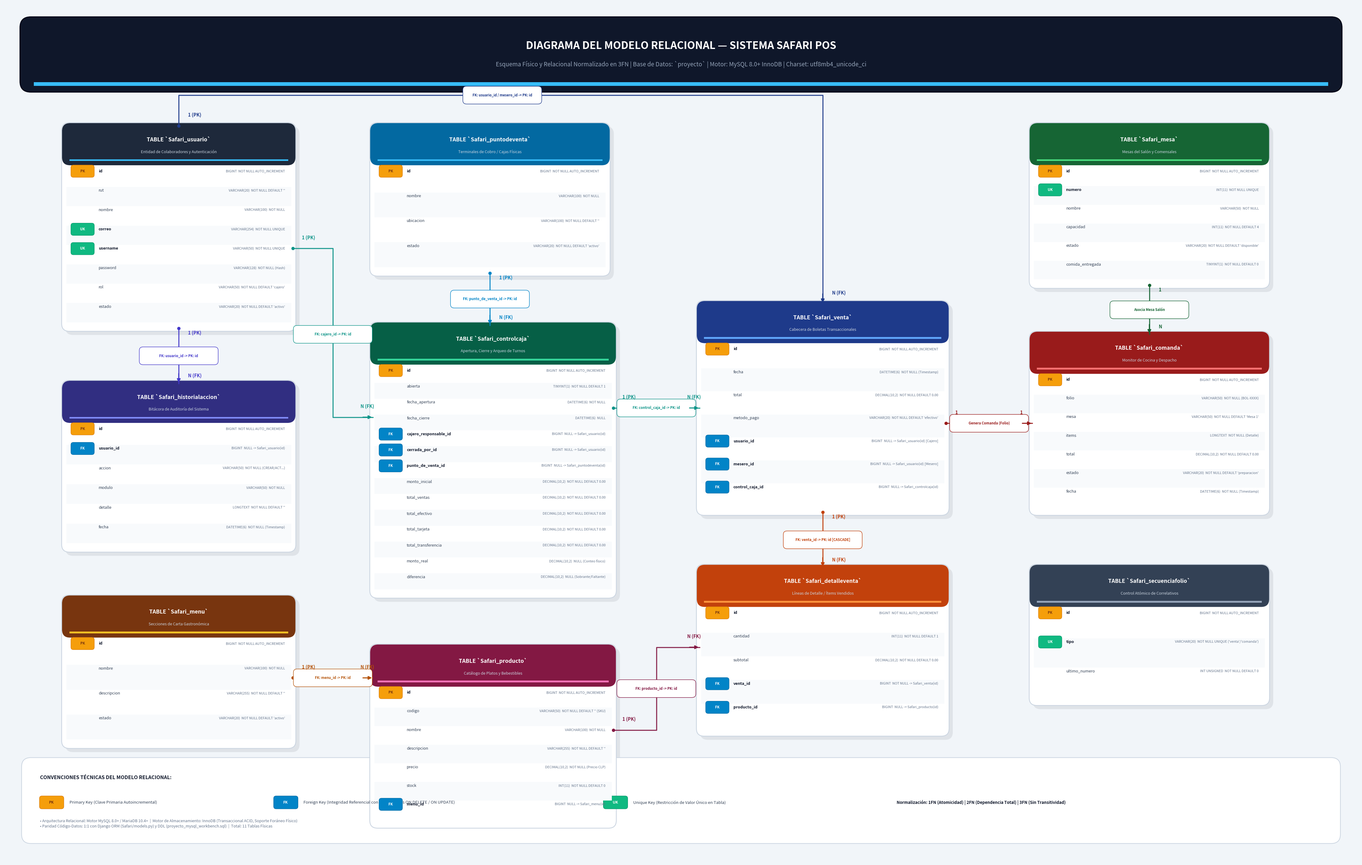

The matplotlib source for this figure:
import os
import tempfile

os.environ['MPLCONFIGDIR'] = tempfile.mkdtemp()

import matplotlib
matplotlib.use('Agg')
import matplotlib.pyplot as plt
import matplotlib.patches as patches

def generar_diagrama_relacional():
    # Dimensiones en ultra alta definición (Canvas 44 x 28 pulgadas a 150 DPI => 6600 x 4200 px)
    fig_w, fig_h = 44, 28
    fig, ax = plt.subplots(figsize=(fig_w, fig_h), dpi=150)
    ax.set_xlim(0, fig_w)
    ax.set_ylim(0, fig_h)
    ax.axis('off')

    # Fondo general
    bg_color = '#f1f5f9'
    fig.patch.set_facecolor(bg_color)
    ax.set_facecolor(bg_color)

    # -------------------------------------------------------------------------
    # 1. ENCABEZADO SUPERIOR DEL DIAGRAMA RELACIONAL
    # -------------------------------------------------------------------------
    banner = patches.FancyBboxPatch(
        (0.8, fig_h - 2.65), fig_w - 1.6, 1.95,
        boxstyle="round,pad=0.25,rounding_size=0.35",
        facecolor='#0f172a', edgecolor='#020617', linewidth=2.5, zorder=2
    )
    ax.add_patch(banner)

    # Acento cian/azul moderno
    blue_bar = patches.Rectangle(
        (1.0, fig_h - 2.70), fig_w - 2.0, 0.12,
        facecolor='#38bdf8', edgecolor='none', zorder=3
    )
    ax.add_patch(blue_bar)

    ax.text(
        fig_w / 2, fig_h - 1.4,
        "DIAGRAMA DEL MODELO RELACIONAL — SISTEMA SAFARI POS",
        fontsize=24, fontweight='bold', color='#ffffff', ha='center', va='center', zorder=4
    )
    ax.text(
        fig_w / 2, fig_h - 2.0,
        "Esquema Físico y Relacional Normalizado en 3FN | Base de Datos: `proyecto` | Motor: MySQL 8.0+ InnoDB | Charset: utf8mb4_unicode_ci",
        fontsize=13.5, color='#94a3b8', ha='center', va='center', zorder=4
    )

    # -------------------------------------------------------------------------
    # 2. DEFINICIÓN DE TABLAS CON POSICIONES Y FILAS EXACTAS
    # -------------------------------------------------------------------------
    # Estructura en 4 columnas perfectamente distribuidas
    tablas = {
        # --- COLUMNA 1 (x = 2.0): Usuarios, Auditoría y Categorías ---
        'Usuario': {
            'x': 2.0, 'y': 24.0, 'w': 7.4, 'h': 6.6,
            'color': '#1e293b', 'header_accent': '#38bdf8',
            'sub': 'Entidad de Colaboradores y Autenticación',
            'fields': [
                ('PK', 'id', 'BIGINT', 'NOT NULL AUTO_INCREMENT'),
                ('  ', 'rut', 'VARCHAR(20)', "NOT NULL DEFAULT ''"),
                ('  ', 'nombre', 'VARCHAR(100)', 'NOT NULL'),
                ('UK', 'correo', 'VARCHAR(254)', 'NOT NULL UNIQUE'),
                ('UK', 'username', 'VARCHAR(50)', 'NOT NULL UNIQUE'),
                ('  ', 'password', 'VARCHAR(128)', 'NOT NULL (Hash)'),
                ('  ', 'rol', 'VARCHAR(50)', "NOT NULL DEFAULT 'cajero'"),
                ('  ', 'estado', 'VARCHAR(20)', "NOT NULL DEFAULT 'activo'"),
            ]
        },
        'HistorialAccion': {
            'x': 2.0, 'y': 15.6, 'w': 7.4, 'h': 5.4,
            'color': '#312e81', 'header_accent': '#818cf8',
            'sub': 'Bitácora de Auditoría del Sistema',
            'fields': [
                ('PK', 'id', 'BIGINT', 'NOT NULL AUTO_INCREMENT'),
                ('FK', 'usuario_id', 'BIGINT', 'NULL -> Safari_usuario(id)'),
                ('  ', 'accion', 'VARCHAR(50)', 'NOT NULL (CREAR/ACT...)'),
                ('  ', 'modulo', 'VARCHAR(50)', 'NOT NULL'),
                ('  ', 'detalle', 'LONGTEXT', "NOT NULL DEFAULT ''"),
                ('  ', 'fecha', 'DATETIME(6)', 'NOT NULL (Timestamp)'),
            ]
        },
        'Menu': {
            'x': 2.0, 'y': 8.6, 'w': 7.4, 'h': 4.8,
            'color': '#78350f', 'header_accent': '#fbbf24',
            'sub': 'Secciones de Carta Gastronómica',
            'fields': [
                ('PK', 'id', 'BIGINT', 'NOT NULL AUTO_INCREMENT'),
                ('  ', 'nombre', 'VARCHAR(100)', 'NOT NULL'),
                ('  ', 'descripcion', 'VARCHAR(255)', "NOT NULL DEFAULT ''"),
                ('  ', 'estado', 'VARCHAR(20)', "NOT NULL DEFAULT 'activo'"),
            ]
        },

        # --- COLUMNA 2 (x = 12.0): Puntos de Venta, Control de Caja y Productos ---
        'PuntoDeVenta': {
            'x': 12.0, 'y': 24.0, 'w': 7.6, 'h': 4.8,
            'color': '#0369a1', 'header_accent': '#38bdf8',
            'sub': 'Terminales de Cobro / Cajas Físicas',
            'fields': [
                ('PK', 'id', 'BIGINT', 'NOT NULL AUTO_INCREMENT'),
                ('  ', 'nombre', 'VARCHAR(100)', 'NOT NULL'),
                ('  ', 'ubicacion', 'VARCHAR(100)', "NOT NULL DEFAULT ''"),
                ('  ', 'estado', 'VARCHAR(20)', "NOT NULL DEFAULT 'activo'"),
            ]
        },
        'ControlCaja': {
            'x': 12.0, 'y': 17.5, 'w': 7.8, 'h': 8.8,
            'color': '#065f46', 'header_accent': '#34d399',
            'sub': 'Apertura, Cierre y Arqueo de Turnos',
            'fields': [
                ('PK', 'id', 'BIGINT', 'NOT NULL AUTO_INCREMENT'),
                ('  ', 'abierta', 'TINYINT(1)', 'NOT NULL DEFAULT 1'),
                ('  ', 'fecha_apertura', 'DATETIME(6)', 'NOT NULL'),
                ('  ', 'fecha_cierre', 'DATETIME(6)', 'NULL'),
                ('FK', 'cajero_responsable_id', 'BIGINT', 'NULL -> Safari_usuario(id)'),
                ('FK', 'cerrada_por_id', 'BIGINT', 'NULL -> Safari_usuario(id)'),
                ('FK', 'punto_de_venta_id', 'BIGINT', 'NULL -> Safari_puntodeventa(id)'),
                ('  ', 'monto_inicial', 'DECIMAL(10,2)', 'NOT NULL DEFAULT 0.00'),
                ('  ', 'total_ventas', 'DECIMAL(10,2)', 'NOT NULL DEFAULT 0.00'),
                ('  ', 'total_efectivo', 'DECIMAL(10,2)', 'NOT NULL DEFAULT 0.00'),
                ('  ', 'total_tarjeta', 'DECIMAL(10,2)', 'NOT NULL DEFAULT 0.00'),
                ('  ', 'total_transferencia', 'DECIMAL(10,2)', 'NOT NULL DEFAULT 0.00'),
                ('  ', 'monto_real', 'DECIMAL(10,2)', 'NULL (Conteo físico)'),
                ('  ', 'diferencia', 'DECIMAL(10,2)', 'NULL (Sobrante/Faltante)'),
            ]
        },
        'Producto': {
            'x': 12.0, 'y': 7.0, 'w': 7.8, 'h': 5.8,
            'color': '#831843', 'header_accent': '#f472b6',
            'sub': 'Catálogo de Platos y Bebestibles',
            'fields': [
                ('PK', 'id', 'BIGINT', 'NOT NULL AUTO_INCREMENT'),
                ('  ', 'codigo', 'VARCHAR(50)', "NOT NULL DEFAULT '' (SKU)"),
                ('  ', 'nombre', 'VARCHAR(100)', 'NOT NULL'),
                ('  ', 'descripcion', 'VARCHAR(255)', "NOT NULL DEFAULT ''"),
                ('  ', 'precio', 'DECIMAL(10,2)', 'NOT NULL (Precio CLP)'),
                ('  ', 'stock', 'INT(11)', 'NOT NULL DEFAULT 0'),
                ('FK', 'menu_id', 'BIGINT', 'NULL -> Safari_menu(id)'),
            ]
        },

        # --- COLUMNA 3 (x = 22.6): Ventas y Detalle de Venta ---
        'Venta': {
            'x': 22.6, 'y': 18.2, 'w': 8.0, 'h': 6.8,
            'color': '#1e3a8a', 'header_accent': '#60a5fa',
            'sub': 'Cabecera de Boletas Transaccionales',
            'fields': [
                ('PK', 'id', 'BIGINT', 'NOT NULL AUTO_INCREMENT'),
                ('  ', 'fecha', 'DATETIME(6)', 'NOT NULL (Timestamp)'),
                ('  ', 'total', 'DECIMAL(10,2)', 'NOT NULL DEFAULT 0.00'),
                ('  ', 'metodo_pago', 'VARCHAR(20)', "NOT NULL DEFAULT 'efectivo'"),
                ('FK', 'usuario_id', 'BIGINT', 'NULL -> Safari_usuario(id) [Cajero]'),
                ('FK', 'mesero_id', 'BIGINT', 'NULL -> Safari_usuario(id) [Mesero]'),
                ('FK', 'control_caja_id', 'BIGINT', 'NULL -> Safari_controlcaja(id)'),
            ]
        },
        'DetalleVenta': {
            'x': 22.6, 'y': 9.6, 'w': 8.0, 'h': 5.4,
            'color': '#c2410c', 'header_accent': '#fb923c',
            'sub': 'Líneas de Detalle / Ítems Vendidos',
            'fields': [
                ('PK', 'id', 'BIGINT', 'NOT NULL AUTO_INCREMENT'),
                ('  ', 'cantidad', 'INT(11)', 'NOT NULL DEFAULT 1'),
                ('  ', 'subtotal', 'DECIMAL(10,2)', 'NOT NULL DEFAULT 0.00'),
                ('FK', 'venta_id', 'BIGINT', 'NOT NULL -> Safari_venta(id)'),
                ('FK', 'producto_id', 'BIGINT', 'NULL -> Safari_producto(id)'),
            ]
        },

        # --- COLUMNA 4 (x = 33.4): Mesas, Comandas y Correlativos ---
        'Mesa': {
            'x': 33.4, 'y': 24.0, 'w': 7.6, 'h': 5.2,
            'color': '#166534', 'header_accent': '#4ade80',
            'sub': 'Mesas del Salón y Comensales',
            'fields': [
                ('PK', 'id', 'BIGINT', 'NOT NULL AUTO_INCREMENT'),
                ('UK', 'numero', 'INT(11)', 'NOT NULL UNIQUE'),
                ('  ', 'nombre', 'VARCHAR(50)', 'NOT NULL'),
                ('  ', 'capacidad', 'INT(11)', 'NOT NULL DEFAULT 4'),
                ('  ', 'estado', 'VARCHAR(20)', "NOT NULL DEFAULT 'disponible'"),
                ('  ', 'comida_entregada', 'TINYINT(1)', 'NOT NULL DEFAULT 0'),
            ]
        },
        'Comanda': {
            'x': 33.4, 'y': 17.2, 'w': 7.6, 'h': 5.8,
            'color': '#991b1b', 'header_accent': '#f87171',
            'sub': 'Monitor de Cocina y Despacho',
            'fields': [
                ('PK', 'id', 'BIGINT', 'NOT NULL AUTO_INCREMENT'),
                ('  ', 'folio', 'VARCHAR(50)', 'NOT NULL (BOL-XXXX)'),
                ('  ', 'mesa', 'VARCHAR(50)', "NOT NULL DEFAULT 'Mesa 1'"),
                ('  ', 'items', 'LONGTEXT', 'NOT NULL (Detalle)'),
                ('  ', 'total', 'DECIMAL(10,2)', 'NOT NULL DEFAULT 0.00'),
                ('  ', 'estado', 'VARCHAR(20)', "NOT NULL DEFAULT 'preparacion'"),
                ('  ', 'fecha', 'DATETIME(6)', 'NOT NULL (Timestamp)'),
            ]
        },
        'SecuenciaFolio': {
            'x': 33.4, 'y': 9.6, 'w': 7.6, 'h': 4.4,
            'color': '#334155', 'header_accent': '#94a3b8',
            'sub': 'Control Atómico de Correlativos',
            'fields': [
                ('PK', 'id', 'BIGINT', 'NOT NULL AUTO_INCREMENT'),
                ('UK', 'tipo', 'VARCHAR(20)', "NOT NULL UNIQUE ('venta'/'comanda')"),
                ('  ', 'ultimo_numero', 'INT UNSIGNED', 'NOT NULL DEFAULT 0'),
            ]
        }
    }

    # -------------------------------------------------------------------------
    # 3. RENDERIZADO VISUAL DE TABLAS RELACIONALES
    # -------------------------------------------------------------------------
    for t_name, data in tablas.items():
        x = data['x']
        y = data['y']
        w = data['w']
        h = data['h']
        color = data['color']
        fields = data['fields']
        sub = data['sub']
        accent = data['header_accent']

        # Sombra sutil exterior
        shadow = patches.FancyBboxPatch(
            (x + 0.12, y - h - 0.12), w, h,
            boxstyle="round,pad=0.1,rounding_size=0.25",
            facecolor='#0f172a', alpha=0.08, edgecolor='none', zorder=2
        )
        ax.add_patch(shadow)

        # Contenedor principal de la tabla
        body = patches.FancyBboxPatch(
            (x, y - h), w, h,
            boxstyle="round,pad=0.1,rounding_size=0.25",
            facecolor='#ffffff', edgecolor='#cbd5e1', linewidth=1.8, zorder=3
        )
        ax.add_patch(body)

        # Cabecera de la tabla
        header_h = 1.2
        header = patches.FancyBboxPatch(
            (x, y - header_h), w, header_h,
            boxstyle="round,pad=0.08,rounding_size=0.25",
            facecolor=color, edgecolor=color, linewidth=1, zorder=4
        )
        ax.add_patch(header)

        # Nivelación inferior de la cabecera
        header_bottom = patches.Rectangle(
            (x, y - header_h), w, 0.3,
            facecolor=color, edgecolor='none', zorder=5
        )
        ax.add_patch(header_bottom)

        # Barra decorativa de color en el borde de la cabecera
        bar_accent = patches.Rectangle(
            (x + 0.15, y - header_h + 0.05), w - 0.3, 0.06,
            facecolor=accent, edgecolor='none', zorder=6
        )
        ax.add_patch(bar_accent)

        # Nombre de la tabla en base de datos
        ax.text(
            x + w / 2, y - 0.45,
            f"TABLE `Safari_{t_name.lower()}`",
            fontsize=12.5, fontweight='bold', color='#ffffff', ha='center', va='center', zorder=7
        )
        ax.text(
            x + w / 2, y - 0.85,
            sub,
            fontsize=9.0, color='#cbd5e1', ha='center', va='center', zorder=7
        )

        # Renderizar filas con formato de columnas de BD
        row_count = len(fields)
        row_space = (h - header_h - 0.35) / max(row_count, 1)

        for i, (key_type, f_name, f_type, f_extra) in enumerate(fields):
            row_y = y - header_h - 0.28 - (i * row_space)

            # Fondo alternado para legibilidad
            if i % 2 == 1:
                bg_row = patches.Rectangle(
                    (x + 0.05, row_y - row_space + 0.12), w - 0.1, row_space,
                    facecolor='#f8fafc', edgecolor='none', zorder=4
                )
                ax.add_patch(bg_row)

            # Badges de Claves
            if key_type == 'PK':
                badge = patches.FancyBboxPatch(
                    (x + 0.22, row_y - 0.18), 0.72, 0.36,
                    boxstyle="round,pad=0.02,rounding_size=0.08",
                    facecolor='#f59e0b', edgecolor='#d97706', linewidth=0.9, zorder=6
                )
                ax.add_patch(badge)
                ax.text(x + 0.58, row_y, "PK", fontsize=8, fontweight='bold', color='#78350f', ha='center', va='center', zorder=7)
            elif key_type == 'FK':
                badge = patches.FancyBboxPatch(
                    (x + 0.22, row_y - 0.18), 0.72, 0.36,
                    boxstyle="round,pad=0.02,rounding_size=0.08",
                    facecolor='#0284c7', edgecolor='#0369a1', linewidth=0.9, zorder=6
                )
                ax.add_patch(badge)
                ax.text(x + 0.58, row_y, "FK", fontsize=8, fontweight='bold', color='#ffffff', ha='center', va='center', zorder=7)
            elif key_type == 'UK':
                badge = patches.FancyBboxPatch(
                    (x + 0.22, row_y - 0.18), 0.72, 0.36,
                    boxstyle="round,pad=0.02,rounding_size=0.08",
                    facecolor='#10b981', edgecolor='#059669', linewidth=0.9, zorder=6
                )
                ax.add_patch(badge)
                ax.text(x + 0.58, row_y, "UK", fontsize=8, fontweight='bold', color='#ffffff', ha='center', va='center', zorder=7)

            # Nombre de la columna
            font_weight = 'bold' if key_type in ['PK', 'FK', 'UK'] else 'normal'
            font_color = '#0f172a' if key_type in ['PK', 'FK', 'UK'] else '#334155'
            ax.text(x + 1.1, row_y, f_name, fontsize=9.2, fontweight=font_weight, color=font_color, va='center', zorder=7)

            # Tipo SQL y constraints a la derecha
            tipo_sql = f"{f_type}  {f_extra}"
            ax.text(x + w - 0.25, row_y, tipo_sql, fontsize=7.8, color='#64748b', ha='right', va='center', zorder=7)

    # -------------------------------------------------------------------------
    # 4. CONECTORES RELACIONALES (INTEGRIDAD REFERENCIAL FK -> PK)
    # -------------------------------------------------------------------------
    # Conectores limpios sin colisión entre entidades
    relaciones_relacionales = [
        # 1. Safari_historialaccion(usuario_id) -> Safari_usuario(id)
        {
            'pts': [(5.7, 24.0 - 6.6), (5.7, 15.6)],
            'card_pk': '1 (PK)', 'pos_pk': (6.0, 17.2),
            'card_fk': 'N (FK)', 'pos_fk': (6.0, 15.8),
            'label': 'FK: usuario_id -> PK: id', 'lbl_pos': (5.7, 16.5),
            'color': '#4338ca'
        },
        # 2. Safari_controlcaja(punto_de_venta_id) -> Safari_puntodeventa(id)
        {
            'pts': [(15.8, 24.0 - 4.8), (15.8, 17.5)],
            'card_pk': '1 (PK)', 'pos_pk': (16.1, 19.0),
            'card_fk': 'N (FK)', 'pos_fk': (16.1, 17.7),
            'label': 'FK: punto_de_venta_id -> PK: id', 'lbl_pos': (15.8, 18.35),
            'color': '#0284c7'
        },
        # 3. Safari_controlcaja(cajero_responsable_id) -> Safari_usuario(id)
        {
            'pts': [(9.4, 20.0), (10.7, 20.0), (10.7, 14.5), (12.0, 14.5)],
            'card_pk': '1 (PK)', 'pos_pk': (9.7, 20.3),
            'card_fk': 'N (FK)', 'pos_fk': (11.6, 14.8),
            'label': 'FK: cajero_id -> PK: id', 'lbl_pos': (10.7, 17.2),
            'color': '#0d9488'
        },
        # 4. Safari_producto(menu_id) -> Safari_menu(id)
        {
            'pts': [(9.4, 6.0), (12.0, 6.0)],
            'card_pk': '1 (PK)', 'pos_pk': (9.7, 6.3),
            'card_fk': 'N (FK)', 'pos_fk': (11.6, 6.3),
            'label': 'FK: menu_id -> PK: id', 'lbl_pos': (10.7, 6.0),
            'color': '#b45309'
        },
        # 5. Safari_venta(control_caja_id) -> Safari_controlcaja(id)
        {
            'pts': [(19.8, 14.8), (22.6, 14.8)],
            'card_pk': '1 (PK)', 'pos_pk': (20.1, 15.1),
            'card_fk': 'N (FK)', 'pos_fk': (22.2, 15.1),
            'label': 'FK: control_caja_id -> PK: id', 'lbl_pos': (21.2, 14.8),
            'color': '#0d9488'
        },
        # 6. Safari_venta(usuario_id) -> Safari_usuario(id) [Corredor superior]
        {
            'pts': [(5.7, 24.0), (5.7, 25.0), (26.6, 25.0), (26.6, 18.2)],
            'card_pk': '1 (PK)', 'pos_pk': (6.0, 24.3),
            'card_fk': 'N (FK)', 'pos_fk': (26.9, 18.5),
            'label': 'FK: usuario_id / mesero_id -> PK: id', 'lbl_pos': (16.2, 25.0),
            'color': '#1e3a8a'
        },
        # 7. Safari_detalleventa(venta_id) -> Safari_venta(id)
        {
            'pts': [(26.6, 18.2 - 6.8), (26.6, 9.6)],
            'card_pk': '1 (PK)', 'pos_pk': (26.9, 11.2),
            'card_fk': 'N (FK)', 'pos_fk': (26.9, 9.8),
            'label': 'FK: venta_id -> PK: id [CASCADE]', 'lbl_pos': (26.6, 10.5),
            'color': '#c2410c'
        },
        # 8. Safari_detalleventa(producto_id) -> Safari_producto(id)
        {
            'pts': [(19.8, 4.3), (21.2, 4.3), (21.2, 7.0), (22.6, 7.0)],
            'card_pk': '1 (PK)', 'pos_pk': (20.1, 4.6),
            'card_fk': 'N (FK)', 'pos_fk': (22.2, 7.3),
            'label': 'FK: producto_id -> PK: id', 'lbl_pos': (21.2, 5.65),
            'color': '#831843'
        },
        # 9. Flujo Relacional Operativo: Safari_venta -> Safari_comanda
        {
            'pts': [(30.6, 14.3), (33.4, 14.3)],
            'card_pk': '1', 'pos_pk': (30.9, 14.6),
            'card_fk': '1', 'pos_fk': (33.0, 14.6),
            'label': 'Genera Comanda (Folio)', 'lbl_pos': (32.0, 14.3),
            'color': '#991b1b'
        },
        # 10. Flujo Relacional Operativo: Safari_mesa -> Safari_comanda
        {
            'pts': [(37.2, 24.0 - 5.2), (37.2, 17.2)],
            'card_pk': '1', 'pos_pk': (37.5, 18.6),
            'card_fk': 'N', 'pos_fk': (37.5, 17.4),
            'label': 'Asocia Mesa Salón', 'lbl_pos': (37.2, 18.0),
            'color': '#166534'
        }
    ]

    for rel in relaciones_relacionales:
        pts = rel['pts']
        c = rel['color']
        xs = [p[0] for p in pts]
        ys = [p[1] for p in pts]

        # Trazo de la línea de relación
        ax.plot(xs, ys, color=c, linewidth=2.4, linestyle='-', zorder=4, alpha=0.92)

        # Punto circular en la tabla referenciada (PK)
        ax.scatter([xs[0]], [ys[0]], color=c, s=44, zorder=5)

        # Flecha indicadora en la clave foránea (FK)
        last_dx = xs[-1] - xs[-2]
        last_dy = ys[-1] - ys[-2]
        dist = (last_dx**2 + last_dy**2)**0.5
        if dist > 0:
            ndx = (last_dx / dist) * 0.35
            ndy = (last_dy / dist) * 0.35
            ax.annotate(
                '', xy=(xs[-1], ys[-1]), xytext=(xs[-1] - ndx, ys[-1] - ndy),
                arrowprops=dict(arrowstyle="-|>", color=c, lw=2.4, mutation_scale=16),
                zorder=6
            )

        # Etiquetas cardinales
        ax.text(rel['pos_pk'][0], rel['pos_pk'][1], rel['card_pk'], fontsize=10.5, fontweight='bold', color=c, zorder=7)
        ax.text(rel['pos_fk'][0], rel['pos_fk'][1], rel['card_fk'], fontsize=10.5, fontweight='bold', color=c, zorder=7)

        # Etiqueta descriptiva centrada
        lbl_x, lbl_y = rel['lbl_pos']
        lbl_box = patches.FancyBboxPatch(
            (lbl_x - 1.25, lbl_y - 0.26), 2.5, 0.52,
            boxstyle="round,pad=0.03,rounding_size=0.12",
            facecolor='#ffffff', edgecolor=c, linewidth=1.1, zorder=5
        )
        ax.add_patch(lbl_box)
        ax.text(lbl_x, lbl_y, rel['label'], fontsize=8.0, fontweight='bold', color=c, ha='center', va='center', zorder=6)

    # -------------------------------------------------------------------------
    # 5. PANEL DE LEYENDA TÉCNICA Y NORMALIZACIÓN (PIE DE PÁGINA)
    # -------------------------------------------------------------------------
    pie_y = 0.8
    pie_h = 2.4
    panel_pie = patches.FancyBboxPatch(
        (0.8, pie_y), fig_w - 1.6, pie_h,
        boxstyle="round,pad=0.2,rounding_size=0.3",
        facecolor='#ffffff', edgecolor='#cbd5e1', linewidth=1.6, zorder=2
    )
    ax.add_patch(panel_pie)

    # Encabezado de la leyenda
    ax.text(1.2, pie_y + pie_h - 0.45, "CONVENCIONES TÉCNICAS DEL MODELO RELACIONAL:", fontsize=11.5, fontweight='bold', color='#0f172a', va='center')

    # Badges explicativos
    ax.add_patch(patches.FancyBboxPatch((1.2, pie_y + 0.95), 0.75, 0.38, boxstyle="round,pad=0.02,rounding_size=0.08", facecolor='#f59e0b', edgecolor='#d97706', zorder=3))
    ax.text(1.57, pie_y + 1.14, "PK", fontsize=8.5, fontweight='bold', color='#78350f', ha='center', va='center')
    ax.text(2.15, pie_y + 1.14, "Primary Key (Clave Primaria Autoincremental)", fontsize=9.5, color='#334155', va='center')

    ax.add_patch(patches.FancyBboxPatch((8.8, pie_y + 0.95), 0.75, 0.38, boxstyle="round,pad=0.02,rounding_size=0.08", facecolor='#0284c7', edgecolor='#0369a1', zorder=3))
    ax.text(9.17, pie_y + 1.14, "FK", fontsize=8.5, fontweight='bold', color='#ffffff', ha='center', va='center')
    ax.text(9.75, pie_y + 1.14, "Foreign Key (Integridad Referencial con Restricciones ON DELETE / ON UPDATE)", fontsize=9.5, color='#334155', va='center')

    ax.add_patch(patches.FancyBboxPatch((19.5, pie_y + 0.95), 0.75, 0.38, boxstyle="round,pad=0.02,rounding_size=0.08", facecolor='#10b981', edgecolor='#059669', zorder=3))
    ax.text(19.87, pie_y + 1.14, "UK", fontsize=8.5, fontweight='bold', color='#ffffff', ha='center', va='center')
    ax.text(20.45, pie_y + 1.14, "Unique Key (Restricción de Valor Único en Tabla)", fontsize=9.5, color='#334155', va='center')

    ax.text(29.0, pie_y + 1.14, "Normalización: 1FN (Atomicidad) | 2FN (Dependencia Total) | 3FN (Sin Transitividad)", fontsize=9.5, fontweight='bold', color='#0f172a', va='center')

    # Especificaciones técnicas
    spec_text = (
        "• Arquitectura Relacional: Motor MySQL 8.0+ / MariaDB 10.4+  |  Motor de Almacenamiento: InnoDB (Transaccional ACID, Soporte Foráneo Físico)\n"
        "• Paridad Código-Datos: 1:1 con Django ORM (Safari/models.py) y DDL (proyecto_mysql_workbench.sql)  |  Total: 11 Tablas Físicas"
    )
    ax.text(1.2, pie_y + 0.45, spec_text, fontsize=9.0, color='#64748b', va='center')

    # Guardado de archivos
    ruta_1 = os.path.abspath("diagrama_modelo_relacional.png")
    ruta_2 = os.path.abspath("proyecto_safari/diagrama_modelo_relacional.png")

    plt.tight_layout()
    plt.savefig(ruta_1, dpi=150, bbox_inches='tight', facecolor=fig.get_facecolor(), edgecolor='none')
    if os.path.exists("proyecto_safari"):
        plt.savefig(ruta_2, dpi=150, bbox_inches='tight', facecolor=fig.get_facecolor(), edgecolor='none')

    ruta_artifacts = os.environ.get('ARTIFACTS_DIR', '')
    if ruta_artifacts and os.path.exists(ruta_artifacts):
        plt.savefig(os.path.join(ruta_artifacts, "diagrama_modelo_relacional.png"), dpi=150, bbox_inches='tight', facecolor=fig.get_facecolor(), edgecolor='none')
    plt.close()

    print(f"Diagrama del Modelo Relacional exportado exitosamente en:\n1. {ruta_1}\n2. {ruta_2}")

if __name__ == '__main__':
    generar_diagrama_relacional()
